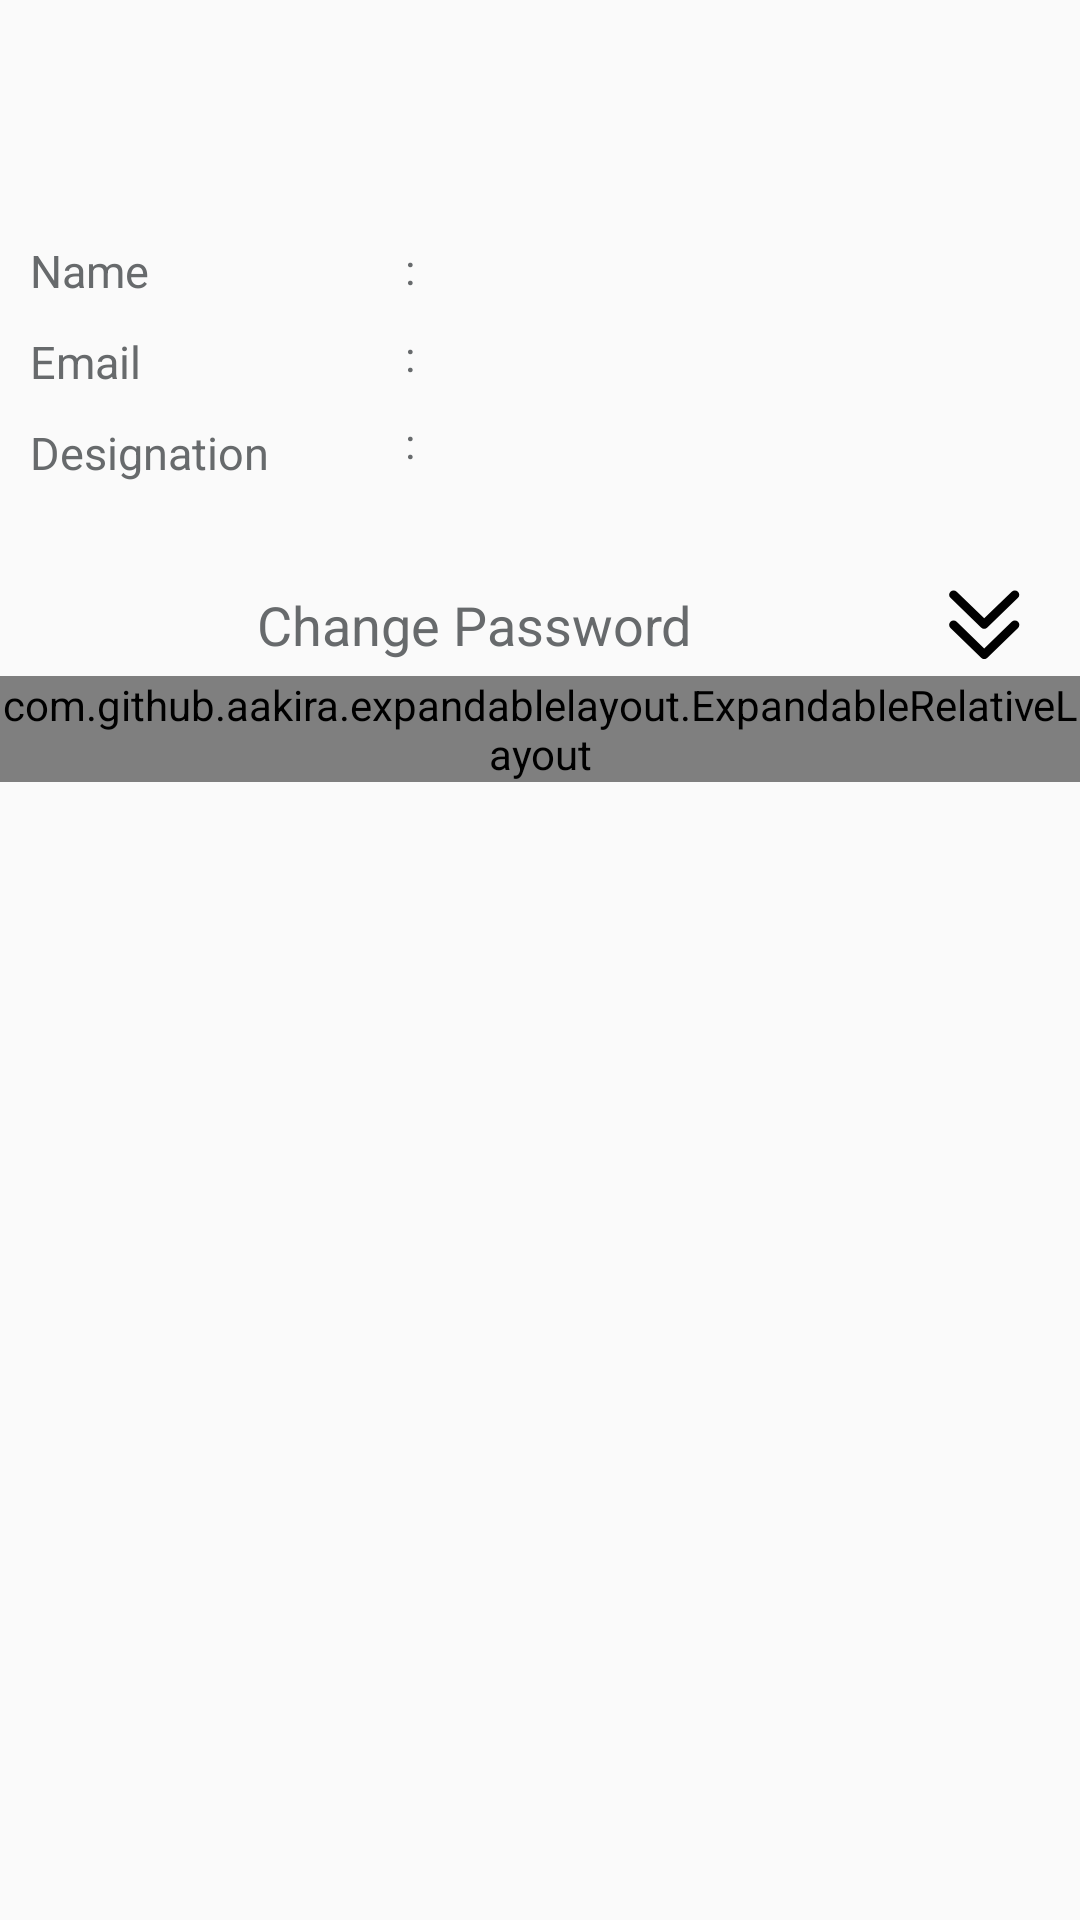

This screen was rendered from an Android layout file. Write that file and the resources it references.
<!-- AndroidManifest.xml: application theme AppTheme -->
<!-- res/layout/activity_user_profile.xml -->
<?xml version="1.0" encoding="utf-8"?>
<android.support.constraint.ConstraintLayout xmlns:android="http://schemas.android.com/apk/res/android"
    xmlns:app="http://schemas.android.com/apk/res-auto"
    xmlns:tools="http://schemas.android.com/tools"
    android:layout_width="match_parent"
    android:layout_height="match_parent"
    tools:context="com.matriot.cbin.ui.UserProfile">

    <LinearLayout
        android:layout_width="match_parent"
        android:layout_height="wrap_content"
        android:orientation="vertical">

        <RelativeLayout
            android:id="@+id/UserProfileDetails"
            android:layout_width="match_parent"
            android:layout_height="match_parent"
            android:layout_marginTop="@dimen/margin_10"
            android:layout_marginLeft="@dimen/margin_10"
            android:layout_marginRight="@dimen/margin_10"
            android:gravity="center_horizontal">

           <ImageView
               android:id="@+id/userImage"
               android:layout_width="match_parent"
               android:layout_height="wrap_content"
               android:adjustViewBounds="true"
               android:layout_marginLeft="@dimen/margin_150"
               android:layout_marginRight="@dimen/margin_150"
               android:layout_marginTop="@dimen/size_20"
               android:layout_marginBottom="@dimen/size_20"
               app:srcCompat="@drawable/ic_user_icon"/>

            <TextView
                android:id="@+id/userName"
                android:layout_width="wrap_content"
                android:layout_height="wrap_content"
                android:gravity="center_horizontal"
                android:layout_marginTop="@dimen/margin_10"
                android:textSize="@dimen/size_15"
                android:textColor="@color/name"
                android:visibility="gone"
                android:layout_below="@+id/userImage"/>

        </RelativeLayout>

        <LinearLayout
            android:layout_width="match_parent"
            android:layout_height="wrap_content"
            android:orientation="horizontal"
            android:layout_marginTop="@dimen/margin_20"
            android:layout_gravity="center_horizontal">

            <LinearLayout
                android:id="@+id/UserDetails"
                android:layout_width="match_parent"
                android:layout_height="wrap_content"
                android:layout_weight="0.5"
                android:layout_marginLeft="10dp"
                android:layout_below="@+id/UserProfileDetails"
                android:padding="0sp"
                android:orientation="vertical">

                <TextView
                    android:layout_weight="0.5"
                    android:layout_width="match_parent"
                    android:layout_height="wrap_content"
                    android:textSize="@dimen/size_15"
                    android:id="@+id/firstNameHint"
                    android:text="@string/name_text"
                    android:layout_marginTop="@dimen/margin_10"
                    android:textColor="@color/name"/>

                <TextView
                    android:id="@+id/emaiHint"
                    android:layout_width="match_parent"
                    android:layout_height="wrap_content"
                    android:textSize="@dimen/size_15"
                    android:text="@string/email_text"
                    android:textColor="@color/name"
                    android:layout_marginTop="@dimen/margin_10"
                    android:layout_below="@+id/firstNameHint"/>

                <TextView
                    android:id="@+id/designationHint"
                    android:layout_width="match_parent"
                    android:textSize="@dimen/size_15"
                    android:layout_height="wrap_content"
                    android:text="@string/designation_text"
                    android:textColor="@color/name"
                    android:layout_marginTop="@dimen/margin_10"
                    android:layout_marginBottom="@dimen/margin_10"
                    android:layout_below="@+id/dopHint"/>

            </LinearLayout>

            <LinearLayout
                android:layout_width="match_parent"
                android:layout_height="wrap_content"
                android:layout_weight="0.7"
                android:orientation="vertical">

                <TextView
                    android:layout_width="match_parent"
                    android:layout_height="wrap_content"
                    android:text="@string/colen"
                    android:textColor="@color/name"
                    android:layout_marginTop="10dp"/>

                <TextView
                    android:layout_width="match_parent"
                    android:layout_height="wrap_content"
                    android:text="@string/colen"
                    android:textColor="@color/name"
                    android:visibility="gone"
                    android:layout_marginTop="10dp"/>

                <TextView
                    android:layout_width="match_parent"
                    android:layout_height="wrap_content"
                    android:text="@string/colen"
                    android:textColor="@color/name"
                    android:layout_marginTop="10dp"/>

                <TextView
                    android:layout_width="match_parent"
                    android:layout_height="wrap_content"
                    android:text="@string/colen"
                    android:textColor="@color/name"
                    android:layout_marginTop="10dp"/>

            </LinearLayout>

            <LinearLayout
                android:layout_width="match_parent"
                android:layout_height="wrap_content"
                android:layout_weight="0.4"
                android:orientation="vertical">

                <TextView
                    android:layout_width="match_parent"
                    android:layout_height="wrap_content"
                    android:textColor="@color/name"
                    android:textSize="@dimen/size_15"
                    android:layout_weight="5"
                    android:layout_marginTop="@dimen/margin_10"
                    android:id="@+id/userFirstName"/>


                <TextView
                    android:layout_width="match_parent"
                    android:layout_height="wrap_content"
                    android:layout_weight="5"
                    android:textSize="@dimen/size_15"
                    android:textColor="@color/name"
                    android:layout_marginTop="@dimen/margin_10"
                    android:id="@+id/userEmail"/>

                <TextView
                    android:layout_width="match_parent"
                    android:layout_height="wrap_content"
                    android:layout_weight="5"
                    android:textSize="@dimen/size_15"
                    android:textColor="@color/name"
                    android:layout_marginTop="@dimen/margin_10"
                    android:id="@+id/userDesignation"/>

            </LinearLayout>

    </LinearLayout>

        <LinearLayout
            android:layout_width="match_parent"
            android:layout_height="wrap_content"
            android:id="@+id/ChangePasswordLayout"
            android:layout_below="@id/UserDetails"
            android:layout_marginTop="@dimen/size_20"
            android:paddingTop="@dimen/margin_5"
            android:paddingBottom="@dimen/margin_5"
            android:paddingRight="10sp"
            android:layout_weight="1.5"
            android:orientation="horizontal">

            <TextView
                style="@style/header"
                android:id="@+id/BinDetailsId"
                android:layout_weight="1.5"
                android:textSize="@dimen/size_18"
                android:textColor="@color/name"
                android:text="@string/change_password" />

            <ImageButton
                style="@style/header"
                android:layout_weight="0"
                android:layout_marginRight="@dimen/margin_10"
                android:background="@null"
                android:src="@drawable/ic_down"
                android:id="@+id/changeButton"/>

        </LinearLayout>

        <com.github.aakira.expandablelayout.ExpandableRelativeLayout
            android:id="@+id/ChangePasswordDetailsLayout"
            android:layout_width="match_parent"
            android:layout_height="match_parent"
            android:layout_below="@+id/ChangePasswordLayout"
            android:padding="0sp"
            app:ael_duration="400"
            app:ael_expanded="false"
            app:ael_orientation="vertical">

            <include
                android:id="@+id/changePassword"
                layout="@layout/change_password"/>

        </com.github.aakira.expandablelayout.ExpandableRelativeLayout>

    </LinearLayout>

</android.support.constraint.ConstraintLayout>
<!-- res/layout/change_password.xml (included above) -->
<?xml version="1.0" encoding="utf-8"?>
<LinearLayout
    xmlns:android="http://schemas.android.com/apk/res/android"
    android:id="@+id/activity_change"
    android:layout_width="match_parent"
    android:layout_height="wrap_content"
    android:orientation="vertical"
    android:layout_marginTop="@dimen/margin_10"
    android:layout_marginLeft="@dimen/margin_10"
    android:layout_marginRight="@dimen/margin_10"
    android:gravity="center_vertical"
    android:layout_gravity="center">

    <RelativeLayout
        android:layout_width="match_parent"
        android:layout_height="wrap_content"
        android:layout_marginTop="@dimen/margin_10">

        <android.support.design.widget.TextInputLayout
            android:id="@+id/old_layout"
            android:layout_width="match_parent"
            android:layout_height="wrap_content"
            android:hint="@string/old_pwd">

            <EditText
                android:id="@+id/oldPassword"
                android:layout_width="match_parent"
                android:layout_height="wrap_content"
                android:layout_marginTop="@dimen/margin_10"
                android:textSize="@dimen/size_15"
                android:textColorHint="@color/name"
                android:textColor="@color/name"
                android:inputType="textPassword"
                android:textAllCaps="true"/>

        </android.support.design.widget.TextInputLayout>

        <android.support.design.widget.TextInputLayout
            android:id="@+id/new_layout"
            android:layout_below="@+id/old_layout"
            android:layout_width="match_parent"
            android:layout_height="wrap_content"
            android:hint="@string/new_pwd">

            <EditText
                android:id="@+id/newPassword"
                android:layout_width="match_parent"
                android:layout_height="wrap_content"
                android:textColorHint="@color/name"
                android:layout_marginTop="@dimen/margin_10"
                android:textSize="@dimen/size_15"
                android:textColor="@color/name"
                android:inputType="textPassword"
                android:textAllCaps="true"/>

        </android.support.design.widget.TextInputLayout>

        <android.support.design.widget.TextInputLayout
            android:id="@+id/num_layout"
            android:layout_below="@+id/new_layout"
            android:layout_width="match_parent"
            android:layout_height="wrap_content"
            android:hint="@string/confirm_pwd">

            <EditText
                android:id="@+id/confirmPassword"
                android:layout_width="match_parent"
                android:layout_height="wrap_content"
                android:textColorHint="@color/name"
                android:layout_marginTop="@dimen/margin_10"
                android:textSize="@dimen/size_15"
                android:textColor="@color/name"
                android:inputType="textPassword"
                android:textAllCaps="true"/>

        </android.support.design.widget.TextInputLayout>

    </RelativeLayout>

    <LinearLayout
        android:layout_width="match_parent"
        android:layout_height="wrap_content"
        android:orientation="horizontal"
        android:layout_marginTop="@dimen/margin_20"
        android:weightSum="1">

        <Button
            android:id="@+id/cancel"
            android:layout_width="0dp"
            android:layout_height="wrap_content"
            android:layout_marginRight="@dimen/margin_10"
            android:background="@drawable/button_style"
            android:textColor="@color/white"
            android:layout_weight="0.5"
            android:gravity="center"
            android:text="@string/cancel"/>

        <Button
            android:id="@+id/save"
            android:layout_width="0dp"
            android:layout_height="wrap_content"
            android:layout_marginLeft="@dimen/margin_10"
            android:background="@drawable/button_style"
            android:textColor="@color/white"
            android:layout_weight="0.5"
            android:gravity="center"
            android:text="@string/save"/>

    </LinearLayout>

</LinearLayout>
<!-- resources referenced by this layout -->
<resources>
  <color name="name">#676a6c</color>
  <color name="white">#fff</color>
  <dimen name="margin_10">10dp</dimen>
  <dimen name="margin_150">150dp</dimen>
  <dimen name="margin_20">20dp</dimen>
  <dimen name="margin_5">5dp</dimen>
  <dimen name="size_15">15dp</dimen>
  <dimen name="size_18">18dp</dimen>
  <dimen name="size_20">20dp</dimen>
  <!-- drawable button_style (drawable) -->
  <?xml version="1.0" encoding="utf-8"?>
  <selector xmlns:android="http://schemas.android.com/apk/res/android">
      <item>
          <shape android:shape="rectangle">
              <solid android:color="#00ffffff"/>
              <stroke android:color="@android:color/white" android:width="1dp"/>
              <corners android:radius="4dp"/>
          </shape>
      </item>
  </selector>
  <!-- drawable ic_down (drawable) -->
  <vector android:height="24dp" android:viewportHeight="100"
      android:viewportWidth="100" android:width="24dp" xmlns:android="http://schemas.android.com/apk/res/android">
      <path android:fillColor="#FF000000" android:pathData="M88.5,45.6l-38.2,37l-38.2,-37c-2.4,-2.3 -6.3,-2.3 -8.7,0s-2.4,6.1 0,8.5l42.6,41.3c2.3,2.2 6.4,2.3 8.7,0l42.6,-41.3c2.4,-2.3 2.4,-6.1 0,-8.5C94.8,43.3 90.9,43.3 88.5,45.6z"/>
      <path android:fillColor="#FF000000" android:pathData="M45.9,53.5c2.3,2.2 6.4,2.3 8.7,0l42.6,-41.3c2.4,-2.3 2.4,-6.1 0,-8.5c-2.4,-2.3 -6.3,-2.3 -8.7,0l-38.2,37l-38.2,-37c-2.4,-2.3 -6.3,-2.3 -8.7,0s-2.4,6.1 0,8.5L45.9,53.5z"/>
  </vector>
  <string name="cancel">Cancel</string>
  <string name="change_password">Change Password</string>
  <string name="colen">:</string>
  <string name="confirm_pwd">Confirm Password</string>
  <string name="designation_text">Designation</string>
  <string name="email_text">Email</string>
  <string name="name_text">Name</string>
  <string name="new_pwd">New Password</string>
  <string name="old_pwd">Old Password</string>
  <string name="save">Save</string>
  <style name="header">
          
          <item name="android:layout_width">wrap_content</item>
          <item name="android:layout_height">fill_parent</item>
          <item name="android:gravity">center</item>
          <item name="android:textSize">18dp</item>
      </style>
  <style name="AppTheme" parent="Theme.AppCompat.Light.NoActionBar">
          
          <item name="colorPrimary">@color/colorPrimary</item>
          <item name="colorPrimaryDark">@color/colorPrimaryDark</item>
          <item name="android:windowAnimationStyle">@style/WindowAnimationTransition</item>
          <item name="colorAccent">@color/colorAccent</item>
      </style>
  <color name="colorPrimary">#676a6c</color>
  <color name="colorPrimaryDark">#676a6c</color>
  <style name="WindowAnimationTransition">
          <item name="android:windowEnterAnimation">@android:anim/fade_in</item>
          <item name="android:windowExitAnimation">@android:anim/fade_out</item>
      </style>
  <color name="colorAccent">#676a6c</color>
</resources>
